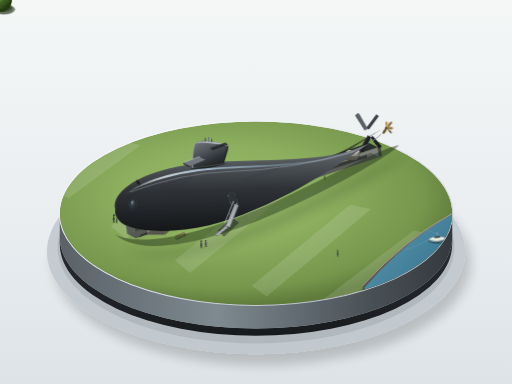
t = 0.00 s
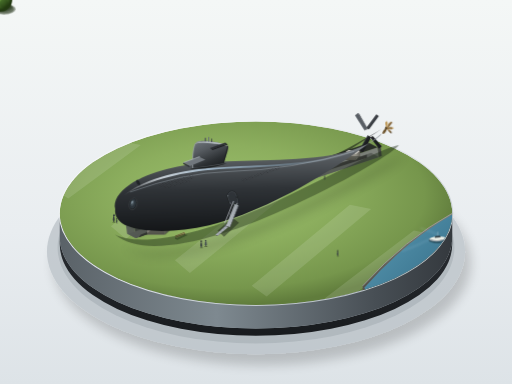
t = 1.00 s
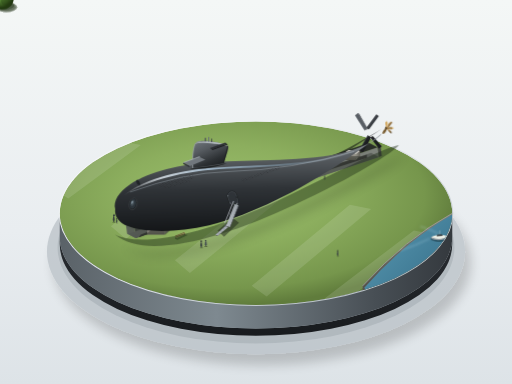
t = 3.00 s
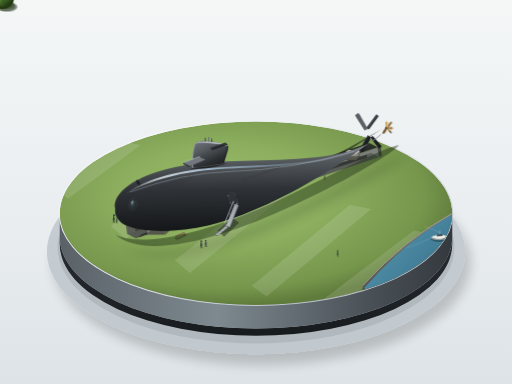
t = 4.00 s
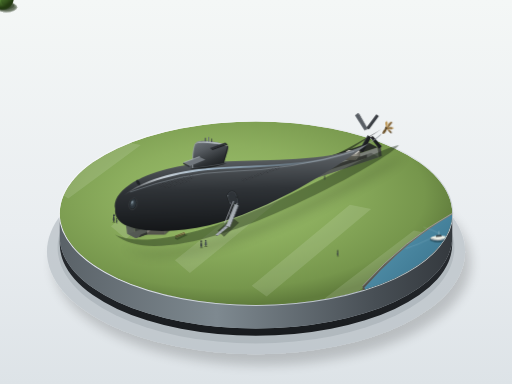
t = 5.00 s
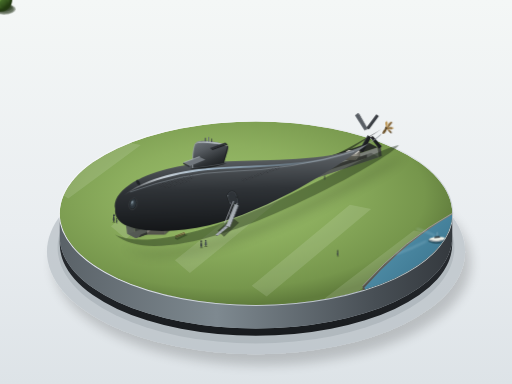
t = 7.00 s

The animated SVG that drew these frames (rendered in a browser with its animation timeline set to each time). Animation: 4 CSS @keyframes rules; one cycle of 8.00 s, repeats indefinitely.

<svg xmlns="http://www.w3.org/2000/svg" viewBox="0 0 1200 900" width="100%" height="100%">
  <defs>
    <!-- Background Gradient -->
    <linearGradient id="bgGrad" x1="0%" y1="0%" x2="0%" y2="100%">
      <stop offset="0%" stop-color="#f4f7f6"/>
      <stop offset="60%" stop-color="#e9edf0"/>
      <stop offset="100%" stop-color="#dde3e7"/>
    </linearGradient>

    <!-- Base Cylinder Gradients -->
    <linearGradient id="baseRimGrad" x1="0%" y1="0%" x2="100%" y2="100%">
      <stop offset="0%" stop-color="#ffffff" stop-opacity="0.9"/>
      <stop offset="50%" stop-color="#e0e5e8"/>
      <stop offset="100%" stop-color="#a8b2b8"/>
    </linearGradient>

    <linearGradient id="baseSideGrad" x1="0%" y1="0%" x2="100%" y2="0%">
      <stop offset="0%" stop-color="#5a6268"/>
      <stop offset="40%" stop-color="#7e8990"/>
      <stop offset="80%" stop-color="#484f55"/>
      <stop offset="100%" stop-color="#34393e"/>
    </linearGradient>

    <linearGradient id="basePlinthUnder" x1="0%" y1="0%" x2="0%" y2="100%">
      <stop offset="0%" stop-color="#2a2e33"/>
      <stop offset="100%" stop-color="#181b1e"/>
    </linearGradient>

    <!-- Grass Surface Gradient -->
    <radialGradient id="grassGrad" cx="42%" cy="40%" r="60%">
      <stop offset="0%" stop-color="#9bc06c"/>
      <stop offset="45%" stop-color="#8cae5e"/>
      <stop offset="85%" stop-color="#76964c"/>
      <stop offset="100%" stop-color="#607c3c"/>
    </radialGradient>

    <!-- River Water Gradient -->
    <linearGradient id="riverGrad" x1="0%" y1="0%" x2="100%" y2="100%">
      <stop offset="0%" stop-color="#5b9cb5"/>
      <stop offset="60%" stop-color="#427d97"/>
      <stop offset="100%" stop-color="#2b5e73"/>
    </linearGradient>

    <!-- River Bank Wall -->
    <linearGradient id="riverBankGrad" x1="0%" y1="0%" x2="0%" y2="100%">
      <stop offset="0%" stop-color="#827f75"/>
      <stop offset="100%" stop-color="#4a4842"/>
    </linearGradient>

    <!-- Trench Pit Gradient -->
    <linearGradient id="pitFloorGrad" x1="20%" y1="10%" x2="80%" y2="90%">
      <stop offset="0%" stop-color="#6a6f68"/>
      <stop offset="60%" stop-color="#535852"/>
      <stop offset="100%" stop-color="#3e433d"/>
    </linearGradient>

    <linearGradient id="pitWallGrad" x1="0%" y1="0%" x2="0%" y2="100%">
      <stop offset="0%" stop-color="#80857e"/>
      <stop offset="100%" stop-color="#383d37"/>
    </linearGradient>

    <!-- Submarine Hull Lighting (Albacore Teardrop Body) -->
    <linearGradient id="hullLighting" x1="30%" y1="0%" x2="35%" y2="100%">
      <stop offset="0%" stop-color="#73797f"/>
      <stop offset="18%" stop-color="#8b9299"/>
      <stop offset="28%" stop-color="#5c6165"/>
      <stop offset="60%" stop-color="#2f3337"/>
      <stop offset="85%" stop-color="#1e2124"/>
      <stop offset="100%" stop-color="#141618"/>
    </linearGradient>

    <!-- Hull Specular Longitudinal Stripe -->
    <linearGradient id="hullSpecular" x1="0%" y1="0%" x2="100%" y2="0%">
      <stop offset="0%" stop-color="#ffffff" stop-opacity="0"/>
      <stop offset="15%" stop-color="#eaf3fb" stop-opacity="0.8"/>
      <stop offset="35%" stop-color="#a9c2d6" stop-opacity="0.9"/>
      <stop offset="65%" stop-color="#8aa7bc" stop-opacity="0.4"/>
      <stop offset="100%" stop-color="#ffffff" stop-opacity="0"/>
    </linearGradient>

    <!-- Sail / Conning Tower Gradient -->
    <linearGradient id="sailGrad" x1="20%" y1="0%" x2="80%" y2="100%">
      <stop offset="0%" stop-color="#6b7177"/>
      <stop offset="30%" stop-color="#555a5f"/>
      <stop offset="70%" stop-color="#2c3033"/>
      <stop offset="100%" stop-color="#191c1e"/>
    </linearGradient>

    <!-- Propeller Bronze -->
    <linearGradient id="bronzeGrad" x1="0%" y1="0%" x2="100%" y2="100%">
      <stop offset="0%" stop-color="#c9a767"/>
      <stop offset="40%" stop-color="#8a6b3c"/>
      <stop offset="80%" stop-color="#58411e"/>
      <stop offset="100%" stop-color="#3b2b13"/>
    </linearGradient>

    <!-- Concrete Cradles (Keel Blocks) -->
    <linearGradient id="cradleTop" x1="0%" y1="0%" x2="100%" y2="100%">
      <stop offset="0%" stop-color="#dbd9d2"/>
      <stop offset="100%" stop-color="#c4c1b8"/>
    </linearGradient>
    <linearGradient id="cradleFront" x1="0%" y1="0%" x2="0%" y2="100%">
      <stop offset="0%" stop-color="#a8a59c"/>
      <stop offset="100%" stop-color="#737067"/>
    </linearGradient>
    <linearGradient id="cradleSide" x1="0%" y1="0%" x2="100%" y2="0%">
      <stop offset="0%" stop-color="#8e8c84"/>
      <stop offset="100%" stop-color="#626058"/>
    </linearGradient>

    <!-- Metal Gangway / Stairs -->
    <linearGradient id="metalLight" x1="0%" y1="0%" x2="100%" y2="0%">
      <stop offset="0%" stop-color="#b8bec4"/>
      <stop offset="100%" stop-color="#8e9499"/>
    </linearGradient>
    <linearGradient id="metalDark" x1="0%" y1="0%" x2="0%" y2="100%">
      <stop offset="0%" stop-color="#6e7479"/>
      <stop offset="100%" stop-color="#464a4e"/>
    </linearGradient>

    <!-- Trees Definition -->
    <radialGradient id="treeCrown1" cx="35%" cy="30%" r="65%">
      <stop offset="0%" stop-color="#88be5d"/>
      <stop offset="40%" stop-color="#5a8b38"/>
      <stop offset="80%" stop-color="#3a5c21"/>
      <stop offset="100%" stop-color="#233a12"/>
    </radialGradient>
    <radialGradient id="treeCrown2" cx="35%" cy="30%" r="65%">
      <stop offset="0%" stop-color="#a4d168"/>
      <stop offset="45%" stop-color="#699b3b"/>
      <stop offset="85%" stop-color="#406322"/>
      <stop offset="100%" stop-color="#263d13"/>
    </radialGradient>

    <!-- Filters -->
    <filter id="softShadow" x="-20%" y="-20%" width="150%" height="150%">
      <feGaussianBlur in="SourceAlpha" stdDeviation="12"/>
      <feColorMatrix type="matrix" values="0 0 0 0 0   0 0 0 0 0   0 0 0 0 0  0 0 0 0.35 0"/>
      <feOffset dx="15" dy="25"/>
      <feBlend in="SourceGraphic" in2="blurOut" mode="normal"/>
    </filter>

    <filter id="boatWakeBlur" x="-30%" y="-30%" width="160%" height="160%">
      <feGaussianBlur stdDeviation="2"/>
    </filter>

    <!-- Submersible Drain Slits Pattern -->
    <pattern id="drainHoles" width="7" height="4" patternUnits="userSpaceOnUse" patternTransform="rotate(-18)">
      <rect x="1" y="1" width="4" height="1.2" rx="0.5" fill="#1b1c1e" opacity="0.85"/>
      <rect x="1" y="2.2" width="4" height="0.4" rx="0.2" fill="#757b82" opacity="0.3"/>
    </pattern>

    <!-- Reusable Concrete Cradle Element -->
    <g id="cradleUnit">
      <!-- Cradle Front Face -->
      <path d="M 0,20 L 45,20 L 45,0 L 35,-6 C 25,-1 15,-1 5,-6 L 0,0 Z" fill="url(#cradleFront)"/>
      <!-- Cradle Top Cradle Cutout Face -->
      <path d="M 0,0 L 5,-6 C 15,-1 25,-1 35,-6 L 45,0 L 60,-12 L 50,-17 C 38,-13 28,-13 18,-17 L 10,-12 Z" fill="url(#cradleTop)"/>
      <!-- Cradle Side Face -->
      <path d="M 45,20 L 60,6 L 60,-12 L 45,0 Z" fill="url(#cradleSide)"/>
      <!-- Subtle AO shadow underneath -->
      <polygon points="-4,20 48,20 63,6 12,6" fill="#252a22" opacity="0.45"/>
    </g>

    <!-- Reusable Human Figure -->
    <g id="standingPerson">
      <!-- Shadow -->
      <ellipse cx="2" cy="0.5" rx="3.5" ry="1.2" fill="#2c3a1e" opacity="0.5"/>
      <!-- Body -->
      <path d="M 0,-14 Q 0,-16 1.5,-16 Q 3,-16 3,-14 Q 3,-12 1.5,-12 Q 0,-12 0,-14 Z" fill="#252a2d"/>
      <path d="M 0.5,-12 L 2.5,-12 L 3.5,-5 L 2.5,0 L 1.8,0 L 1.5,-5 L 1.2,0 L 0.5,0 L -0.5,-5 Z" fill="#2e353b"/>
    </g>

    <style><![CDATA[
      @keyframes boatFloat {
        0%, 100% {
          transform: translate(0px, 0px) rotate(0deg);
        }
        50% {
          transform: translate(6px, -4px) rotate(1.2deg);
        }
      }
      @keyframes wakeExpand {
        0% {
          opacity: 0.15;
          transform: scale(0.9) translate(0px, 0px);
        }
        50% {
          opacity: 0.5;
          transform: scale(1.08) translate(-3px, 2px);
        }
        100% {
          opacity: 0.15;
          transform: scale(0.9) translate(0px, 0px);
        }
      }
      @keyframes treeBreeze {
        0%, 100% {
          transform: rotate(0deg);
        }
        50% {
          transform: rotate(1.8deg) skewX(1deg);
        }
      }
      @keyframes propGlint {
        0%, 100% {
          filter: brightness(1);
        }
        50% {
          filter: brightness(1.15);
        }
      }
      .anim-boat {
        animation: boatFloat 7s ease-in-out infinite;
        transform-origin: 1045px 545px;
      }
      .anim-wake {
        animation: wakeExpand 4.5s ease-in-out infinite;
        transform-origin: 1045px 545px;
      }
      .anim-tree-1 {
        animation: treeBreeze 8s ease-in-out infinite;
        transform-origin: 220px 380px;
      }
      .anim-tree-2 {
        animation: treeBreeze 6.5s ease-in-out infinite reverse;
        transform-origin: 310px 240px;
      }
      .anim-prop {
        animation: propGlint 6s ease-in-out infinite;
      }
    ]]></style>
  </defs>

  <!-- BACKGROUND: Quiet Gallery Gradient -->
  <rect width="100%" height="100%" fill="url(#bgGrad)"/>

  <!-- ========================================== -->
  <!-- 1. DIORAMA BASE & SHADOW                    -->
  <!-- ========================================== -->
  <g id="dioramaBaseGroup">
    <!-- Soft Table Drop Shadow under Base -->
    <ellipse cx="600" cy="590" rx="490" ry="240" fill="#a4adb4" opacity="0.5" filter="url(#softShadow)"/>
    <ellipse cx="600" cy="580" rx="465" ry="225" fill="#889299" opacity="0.3"/>

    <!-- Plinth Under-Lip / Dark Bevel -->
    <path d="M 140,555 A 460 215 0 0 0 1060,555 L 1060,572 A 460 215 0 0 1 140,572 Z" fill="url(#basePlinthUnder)"/>

    <!-- Plinth Vertical Cylinder Side Wall (thickness ~ 55px) -->
    <path d="M 140,500 L 140,555 A 460 215 0 0 0 1060,555 L 1060,500 A 460 215 0 0 1 140,500 Z" fill="url(#baseSideGrad)"/>

    <!-- Plinth Top Outer Highlight Rim -->
    <ellipse cx="600" cy="500" rx="461" ry="216" fill="none" stroke="url(#baseRimGrad)" stroke-width="2.5"/>

    <!-- Plinth Top Surface (Clipped Ground: Lawn + River Corner) -->
    <g id="plinthTopSurface">
      <clipPath id="baseTopClip">
        <ellipse cx="600" cy="500" rx="460" ry="215"/>
      </clipPath>

      <g clip-path="url(#baseTopClip)">
        <!-- Predominant Grass Lawn Ground -->
        <ellipse cx="600" cy="500" rx="460" ry="215" fill="url(#grassGrad)"/>

        <!-- Lawn Textural Mowing Strips (subtle miniature scale) -->
        <g opacity="0.12" fill="#ffffff">
          <polygon points="120,440 280,330 330,340 160,465"/>
          <polygon points="260,530 460,370 510,380 295,560"/>
          <polygon points="410,610 650,420 700,432 445,640"/>
          <polygon points="590,670 820,480 870,490 625,695"/>
          <polygon points="760,700 970,540 1020,550 795,715"/>
        </g>

        <!-- SE Corner River Water Section (Piscataqua River slice) -->
        <!-- River Embankment Stone Wall -->
        <path d="M 850,670 Q 950,560 1060,500 L 1060,580 L 850,715 Z" fill="url(#riverBankGrad)"/>
        <path d="M 850,670 Q 950,560 1060,500" stroke="#9da197" stroke-width="2" fill="none"/>

        <!-- River Body -->
        <path d="M 855,673 Q 953,563 1060,503 L 1060,715 L 855,715 Z" fill="url(#riverGrad)"/>

        <!-- Water Ripples -->
        <path d="M 880,685 Q 940,640 1010,610" stroke="#7ec3dd" stroke-width="1.5" stroke-linecap="round" fill="none" opacity="0.5"/>
        <path d="M 920,695 Q 970,665 1040,635" stroke="#7ec3dd" stroke-width="1.2" stroke-linecap="round" fill="none" opacity="0.4"/>
        <path d="M 970,705 Q 1010,685 1055,670" stroke="#9ee4ff" stroke-width="1" stroke-linecap="round" fill="none" opacity="0.6"/>

        <!-- Small River Boat (with gentle animation) -->
        <g class="anim-boat">
          <!-- Boat Wake -->
          <path class="anim-wake" d="M 1005,562 Q 970,580 940,590 M 1025,550 Q 1005,540 985,535" stroke="#cbe9f7" stroke-width="2" stroke-linecap="round" fill="none" opacity="0.4" filter="url(#boatWakeBlur)"/>
          <!-- Boat Shadow -->
          <ellipse cx="1024" cy="564" rx="20" ry="7" fill="#1b3844" opacity="0.6"/>
          <!-- Boat Hull -->
          <path d="M 1005,560 C 1012,567 1038,566 1045,559 C 1040,554 1020,552 1005,560 Z" fill="#ecefe6"/>
          <path d="M 1006,560 C 1012,566 1037,565 1044,559 L 1043,562 C 1036,568 1012,569 1005,563 Z" fill="#9ca3a8"/>
          <!-- Cabin -->
          <polygon points="1018,558 1032,557 1030,553 1019,554" fill="#394247"/>
          <!-- Tiny Mast -->
          <line x1="1025" y1="553" x2="1025" y2="544" stroke="#d5dadf" stroke-width="0.8"/>
        </g>
      </g>
    </g>
  </g>

  <!-- ========================================== -->
  <!-- 2. PARK ENVIRONMENT & TREES (BACKGROUND)   -->
  <!-- ========================================== -->
  <g id="parkBackgroundElements">
    <!-- Park Bench near Submarine Keel -->
    <g id="parkBench" transform="translate(410, 560)">
      <!-- Bench Shadow -->
      <polygon points="0,0 24,-11 30,-9 6,2" fill="#2d3d1e" opacity="0.5"/>
      <!-- Legs -->
      <line x1="2" y1="0" x2="2" y2="-4" stroke="#2a3036" stroke-width="1.2"/>
      <line x1="22" y1="-9" x2="22" y2="-13" stroke="#2a3036" stroke-width="1.2"/>
      <!-- Slat Seat -->
      <polygon points="0,-4 22,-13 25,-12 3,-3" fill="#8a6747"/>
      <!-- Backrest -->
      <polygon points="0,-7 22,-16 23,-15 1,-6" fill="#6d4f34"/>
    </g>

    <!-- Edge Trees (Background Layers) -->
    <!-- Far North-East Trees -->
    <g class="anim-tree-2" transform="translate(820, 320)">
      <ellipse cx="6" cy="18" rx="20" ry="9" fill="#2a3c1c" opacity="0.35"/>
      <rect x="-2" y="5" width="4" height="15" fill="#4d3b2c" rx="1.5"/>
      <circle cx="0" cy="0" r="22" fill="url(#treeCrown2)"/>
      <circle cx="-6" cy="-6" r="10" fill="#bfe87e" opacity="0.25"/>
    </g>

    <g class="anim-tree-1" transform="translate(730, 290)">
      <ellipse cx="5" cy="14" rx="16" ry="7" fill="#2a3c1c" opacity="0.3"/>
      <rect x="-1.5" y="4" width="3" height="12" fill="#4a3728"/>
      <circle cx="0" cy="0" r="17" fill="url(#treeCrown1)"/>
    </g>

    <!-- North-West Edge Trees -->
    <g class="anim-tree-1" transform="translate(240, 360)">
      <ellipse cx="8" cy="22" rx="24" ry="11" fill="#243617" opacity="0.4"/>
      <rect x="-2.5" y="6" width="5" height="18" fill="#433224" rx="2"/>
      <circle cx="0" cy="0" r="26" fill="url(#treeCrown1)"/>
      <circle cx="-7" cy="-8" r="13" fill="#9cd65a" opacity="0.3"/>
    </g>

    <g class="anim-tree-2" transform="translate(320, 270)">
      <ellipse cx="6" cy="16" rx="18" ry="8" fill="#2a3c1c" opacity="0.32"/>
      <rect x="-2" y="4" width="4" height="14" fill="#3e2e21"/>
      <circle cx="0" cy="0" r="20" fill="url(#treeCrown2)"/>
    </g>

    <g class="anim-tree-1" transform="translate(190, 430)">
      <ellipse cx="7" cy="18" rx="22" ry="10" fill="#243617" opacity="0.4"/>
      <rect x="-2" y="6" width="4" height="15" fill="#433224"/>
      <circle cx="0" cy="0" r="23" fill="url(#treeCrown2)"/>
      <circle cx="-5" cy="-6" r="11" fill="#c3ee83" opacity="0.25"/>
    </g>
  </g>

  <!-- ========================================== -->
  <!-- 3. SUNKEN DISPLAY TRENCH & CONCRETE CRADLES-->
  <!-- ========================================== -->
  <g id="displayTrenchGroup">
    <!-- Trench Outer Edge AO & Recess -->
    <!-- The trench is oriented along submarine keel: approx from (320, 520) to (890, 340) -->
    <!-- Trench Pit Outer Cutout -->
    <!-- South-East Inner Wall (visible facing light/viewer) -->
    <polygon points="315,535 885,345 888,368 318,558" fill="url(#pitWallGrad)"/>
    <!-- North-East Inner Wall (end cap) -->
    <polygon points="885,345 892,342 895,365 888,368" fill="#464a44"/>
    <!-- South-West Inner Wall (front end cap) -->
    <polygon points="315,535 318,558 298,548 295,525" fill="#585e56"/>
    <!-- North-West Wall (in shadow) -->
    <polygon points="295,525 865,335 885,345 315,535" fill="#2a2e29"/>

    <!-- Trench Floor -->
    <polygon points="318,558 888,368 870,358 300,548" fill="url(#pitFloorGrad)"/>

    <!-- Pit Shadow Cast by Submarine and Walls -->
    <path d="M 330,550 Q 560,455 860,362 L 860,370 Q 550,468 325,557 Z" fill="#1b1d1a" opacity="0.6"/>

    <!-- 6 Concrete Keel Blocks / Cradles in Line along Trench Floor -->
    <!-- Positioned from Stern to Bow: 1 to 6 -->
    <!-- Cradle 1 (near stern) -->
    <g transform="translate(805, 362) scale(0.65)">
      <use href="#cradleUnit"/>
    </g>
    <!-- Cradle 2 -->
    <g transform="translate(710, 395) scale(0.75)">
      <use href="#cradleUnit"/>
    </g>
    <!-- Cradle 3 (under mid-aft) -->
    <g transform="translate(615, 430) scale(0.85)">
      <use href="#cradleUnit"/>
    </g>
    <!-- Cradle 4 (under mid-fore) -->
    <g transform="translate(520, 465) scale(0.95)">
      <use href="#cradleUnit"/>
    </g>
    <!-- Cradle 5 (under thickest forward third) -->
    <g transform="translate(425, 500) scale(1.0)">
      <use href="#cradleUnit"/>
    </g>
    <!-- Cradle 6 (under bow curve) -->
    <g transform="translate(345, 532) scale(0.9)">
      <use href="#cradleUnit"/>
    </g>

    <!-- Submarine Soft Ground Shadow on Grass and Pit -->
    <path d="M 270,550 C 340,610 520,560 690,480 C 830,415 925,355 935,340 C 900,345 780,410 630,480 C 470,550 330,580 270,550 Z" fill="#1e2916" opacity="0.45" filter="url(#softShadow)"/>
  </g>

  <!-- ========================================== -->
  <!-- 4. SUBMARINE: USS ALBACORE (AGSS-569)       -->
  <!-- ========================================== -->
  <!-- 
       Proportions & Orientation:
       - 3/4 Downward oblique view looking from the bow-port side.
       - Bow: Round, blunt bulbous nose at front-left (~ X: 275, Y: 485).
       - Max diameter: At forward 1/3 (around X: 450, Y: 435), diameter ~ 95px.
       - Length: ~ 7.5x diameter (~ 680px), tapering smoothly to pinpoint point at stern (~ X: 905, Y: 295).
       - Hull shape: True albacore teardrop body of revolution, no steps, perfectly fair.
  -->
  <g id="submarineAlbcore">

    <!-- Hull Base Projection Path (Lower ambient shadow under hull) -->
    <path d="M 285,502 C 340,545 440,535 550,490 C 680,435 810,360 895,302 C 840,335 690,420 540,475 C 410,520 320,525 285,502 Z" fill="#0f1113" opacity="0.6"/>

    <!-- AFT RUDDER ASSEMBLY: X-RUDDER (Upper-Port and Lower-Port Visible) -->
    <!-- X-stern configuration (diagonal cruciform: 4 fins angled at 45° from vertical) -->
    <!-- Fin 1: Lower-Stbd Fin (peeking below) -->
    <polygon points="868,322 888,348 895,343 874,319" fill="#1b1d20"/>

    <!-- Fin 2: Upper-Stbd Fin (peeking behind upper tail) -->
    <polygon points="858,300 882,268 888,272 865,303" fill="#3b3f44"/>

    <!-- Fin 3: Lower-Port Fin (pointing down-left towards viewer) -->
    <g id="xFinLowerPort">
      <!-- Shadow face -->
      <polygon points="862,317 842,352 851,357 870,322" fill="#1c1e21"/>
      <!-- Highlight front edge -->
      <polygon points="862,317 842,352 844,350 864,316" fill="#4d5359"/>
    </g>

    <!-- Fin 4: Upper-Port Fin (pointing up-left towards viewer) -->
    <g id="xFinUpperPort">
      <!-- Lit Top face -->
      <polygon points="854,305 832,270 839,265 861,301" fill="#585e64"/>
      <!-- Trailing bevel -->
      <polygon points="861,301 839,265 842,267 863,303" fill="#3a3e43"/>
      <!-- Fin root blend weld line -->
      <path d="M 854,305 Q 858,303 862,302" stroke="#25282b" stroke-width="1.2" fill="none"/>
    </g>

    <!-- SUBMARINE MAIN HULL (Teardrop Body of Revolution) -->
    <!-- Smooth continuous teardrop spline -->
    <path id="subHullBody" d="
      M 270,490 
      C 265,472 278,450 305,432
      C 350,402 425,385 495,380
      C 590,373 720,380 815,355
      C 860,342 890,325 905,300
      C 908,296 908,304 902,308
      C 878,326 840,356 790,388
      C 700,445 595,502 490,528
      C 415,545 345,546 300,530
      C 278,522 268,506 270,490 Z" 
      fill="url(#hullLighting)"/>

    <!-- Specular Highlight Strip along top curve -->
    <path d="
      M 288,460
      C 335,426 420,404 495,398
      C 590,390 705,394 800,366
      C 845,353 878,335 895,312
      C 878,330 840,350 795,363
      C 700,390 585,386 490,394
      C 415,400 330,422 288,460 Z" 
      fill="url(#hullSpecular)"/>

    <!-- Fine Hull Centerline Specular Crest -->
    <path d="M 305,450 Q 430,405 535,402 Q 685,398 830,355" 
          fill="none" stroke="#d6e4ee" stroke-width="1" opacity="0.65"/>

    <!-- Hull Vent / Limber Drain Holes (Narrow longitudinal slits in multiple precise rows) -->
    <!-- Upper Fore Deck Vent Cluster -->
    <g transform="translate(370, 432) rotate(-16)">
      <rect x="0" y="0" width="85" height="10" fill="url(#drainHoles)"/>
      <rect x="15" y="11" width="60" height="4" fill="url(#drainHoles)"/>
    </g>
    <!-- Midships Vent Cluster -->
    <g transform="translate(565, 420) rotate(-19)">
      <rect x="0" y="0" width="95" height="7" fill="url(#drainHoles)"/>
    </g>

    <!-- Bow Sonar Window (Small flush circular acoustic window on port bow) -->
    <g id="sonarWindow" transform="translate(312, 478) rotate(15)">
      <!-- Outer Rim Recess -->
      <ellipse cx="0" cy="0" rx="9" ry="14" fill="#1a1c1e" stroke="#484d52" stroke-width="1.2"/>
      <!-- Inner Acoustic Window Dome -->
      <ellipse cx="-0.5" cy="-0.5" rx="7.5" ry="12" fill="#2d353b"/>
      <!-- Glass / Transducer Core Reflection -->
      <ellipse cx="-2" cy="-2" rx="4" ry="7" fill="#4d5a63" opacity="0.7"/>
      <ellipse cx="-3" cy="-3" rx="1.5" ry="3.5" fill="#a4b7c4" opacity="0.85"/>
    </g>

    <!-- Starboard Bow Sonar Window Edge (subtly peeking on top contour) -->
    <ellipse cx="324" cy="428" rx="4" ry="7" fill="#202326" stroke="#41464b" stroke-width="0.8" transform="rotate(-30 324 428)"/>

    <!-- Access Hatch (Side door for museum entry on port midships) -->
    <g id="sideAccessDoor" transform="translate(530, 452) rotate(-18)">
      <!-- Door cut seam line -->
      <rect x="0" y="0" width="22" height="34" rx="11" fill="none" stroke="#181a1c" stroke-width="1.5"/>
      <rect x="0.5" y="0.5" width="21" height="33" rx="10.5" fill="#32373c" opacity="0.6"/>
      <rect x="1" y="1" width="20" height="32" rx="10" fill="none" stroke="#686e75" stroke-width="0.8" opacity="0.7"/>
      <!-- Door Hinges & Dog Latches -->
      <circle cx="2" cy="8" r="1.2" fill="#8b9299"/>
      <circle cx="2" cy="26" r="1.2" fill="#8b9299"/>
      <circle cx="20" cy="17" r="1.5" fill="#1b1d1f"/>
    </g>

    <!-- CONNING TOWER / SAIL (STREAMLINED FIN) -->
    <!--
      Location: Midships forward (centered ~ X: 475, Y: 360).
      Height: ~ 45-50px (approx half hull diameter).
      Length: ~ 65-70px (~ 1/10 hull length).
      Shape: Rounded leading edge, knife-sharp trailing edge.
    -->
    <g id="conningTowerSail">
      <!-- Sail Ambient Occlusion Shadow at Hull Juncture -->
      <path d="M 445,395 C 465,392 505,389 532,382 C 520,388 480,398 445,395 Z" fill="#121415" opacity="0.8"/>

      <!-- Sail Body -->
      <path d="
        M 452,393 
        C 450,370 453,348 457,338 
        C 460,332 466,330 478,330 
        C 498,330 522,336 534,342 
        C 538,344 532,360 524,383 
        C 502,387 475,391 452,393 Z" 
        fill="url(#sailGrad)"/>

      <!-- Sail Leading Edge Highlight -->
      <path d="M 452,393 C 450,370 453,348 457,338 C 459,334 463,332 470,331" 
            stroke="#9ba2a8" stroke-width="1.8" fill="none" stroke-linecap="round"/>

      <!-- Sail Top Crest Cap -->
      <path d="M 457,338 C 463,332 478,330 495,332 C 516,334 528,339 534,342 C 523,340 500,336 478,335 C 466,335 460,336 457,338 Z" fill="#b1b8be"/>

      <!-- Sail Trailing Edge Dark Knife Crease -->
      <line x1="534" y1="342" x2="524" y2="383" stroke="#181a1c" stroke-width="1.5"/>

      <!-- Periscope Shears / Mast Fairing Stubs on Sail Top -->
      <path d="M 480,331 L 480,323 L 483,323 L 483,331 Z" fill="#4d5257"/>
      <path d="M 488,332 L 488,321 L 490.5,321 L 490.5,332 Z" fill="#697077"/>
      <path d="M 495,333 L 495,325 L 497,325 L 497,333 Z" fill="#383c40"/>

      <!-- FAIRWATER PLANES (Bow / Sail Diving Planes) -->
      <!--
        Wingspan: ~ 1.2x hull diameter (~ 115px total span across both sides).
        Position: Mid-height on conning tower sides.
      -->
      <!-- Starboard Fairwater Plane (peeking behind sail on right) -->
      <polygon points="492,347 528,334 532,337 496,350" fill="#2b2e32"/>
      <polygon points="496,350 532,337 534,339 498,352" fill="#1c1e20"/>

      <!-- Port Fairwater Plane (projecting toward viewer/left) -->
      <g id="portFairwaterPlane">
        <!-- Plane Top Surface (lit) -->
        <polygon points="468,367 430,381 445,389 482,374" fill="#71777d"/>
        <!-- Front Leading Edge Highlight -->
        <line x1="468" y1="367" x2="430" y2="381" stroke="#b5bdc4" stroke-width="1.5" stroke-linecap="round"/>
        <!-- Bottom / Outer Thickness Edge (dark bevel) -->
        <polygon points="430,381 445,389 444,392 429,384" fill="#303438"/>
        <!-- Root Fillet Weld -->
        <path d="M 468,367 C 472,369 479,372 482,374" stroke="#2a2d30" stroke-width="1" fill="none"/>
      </g>
    </g>

    <!-- SINGLE STERN PROPELLER (Single Shaft Screw on Tail Cone) -->
    <!--
      Location: Exactly at the sharp conical tail tip (X: 905, Y: 300).
      Material: Dark Bronze / Antique Brass (#8a6b3c).
    -->
    <g id="sternPropeller" class="anim-prop" transform="translate(905, 300)">
      <!-- Propeller Hub Cone -->
      <path d="M 0,-3 L 14,-1 L 18,0 L 14,1 L 0,3 Z" fill="url(#bronzeGrad)"/>
      <ellipse cx="0" cy="0" rx="2.5" ry="3.5" fill="#4d3b1f"/>

      <!-- 5-Bladed Albacore High-Skew Screw Propeller -->
      <!-- Blade 1: Upward-Back -->
      <path d="M 3,-2 C 4,-12 12,-16 14,-14 C 15,-11 8,-5 5,-1 Z" fill="url(#bronzeGrad)"/>
      <!-- Blade 2: Upward-Forward (lit) -->
      <path d="M 1,-2 C -4,-10 -2,-17 2,-16 C 4,-14 4,-7 3,-1 Z" fill="#b89352"/>
      <!-- Blade 3: Facing Lower-Left -->
      <path d="M -1,1 C -8,5 -10,13 -7,14 C -4,14 0,8 1,3 Z" fill="#694f26"/>
      <!-- Blade 4: Lower-Aft -->
      <path d="M 2,2 C 6,10 12,14 13,12 C 14,9 8,4 4,1 Z" fill="url(#bronzeGrad)"/>
      <!-- Blade 5: Lateral Back -->
      <path d="M 3,0 C 10,-3 17,-1 16,2 C 14,4 7,2 3,1 Z" fill="#8c6c39"/>

      <!-- Hub Nut Highlight -->
      <circle cx="16" cy="0" r="1.5" fill="#d9b673"/>
    </g>
  </g>

  <!-- ========================================== -->
  <!-- 5. VISITOR STAIRS, BRIDGE & PEOPLE         -->
  <!-- ========================================== -->
  <g id="accessBridgeAndStairs">
    <!-- Shadow under bridge & stairs -->
    <polygon points="510,540 545,510 560,522 525,555" fill="#1b221a" opacity="0.5"/>
    <polygon points="535,515 548,475 558,479 544,520" fill="#1b221a" opacity="0.4"/>

    <!-- Stairs Leading Up from Trench Edge (Light Grey Metal) -->
    <!-- Stringers -->
    <path d="M 505,550 L 532,525 L 536,528 L 509,553 Z" fill="url(#metalDark)"/>
    <!-- Steps -->
    <g fill="url(#metalLight)">
      <polygon points="505,550 511,545 517,547 511,552"/>
      <polygon points="511,545 517,540 523,542 517,547"/>
      <polygon points="517,540 523,535 529,537 523,542"/>
      <polygon points="523,535 529,530 535,532 529,537"/>
    </g>

    <!-- Small Walkway Platform / Bridge to Submarine Port Side Hatch -->
    <polygon points="530,529 550,478 559,481 539,532" fill="url(#metalLight)"/>
    <polygon points="539,532 559,481 559,484 539,535" fill="url(#metalDark)"/>

    <!-- Bridge Handrails -->
    <!-- Left Handrail -->
    <path d="M 527,522 L 547,472" stroke="#d2d7dc" stroke-width="1.5" stroke-linecap="round"/>
    <line x1="528" y1="524" x2="528" y2="530" stroke="#858c93" stroke-width="1"/>
    <line x1="538" y1="498" x2="538" y2="505" stroke="#858c93" stroke-width="1"/>
    <line x1="547" y1="472" x2="547" y2="479" stroke="#858c93" stroke-width="1"/>

    <!-- Right Handrail -->
    <path d="M 536,527 L 556,476" stroke="#b0b7bd" stroke-width="1.5" stroke-linecap="round"/>
    <line x1="537" y1="528" x2="537" y2="533" stroke="#858c93" stroke-width="1"/>
    <line x1="556" y1="476" x2="556" y2="482" stroke="#858c93" stroke-width="1"/>
  </g>

  <!-- ========================================== -->
  <!-- 6. DIORAMA FIGURES (MINIATURE SCALE SILHOUETTES) -->
  <!-- ========================================== -->
  <g id="miniatureFigures">
    <!-- Group 1: Standing under the massive rounded bulbous bow, looking up in awe -->
    <g transform="translate(265, 520) scale(1.1)">
      <!-- Adult looking up -->
      <use href="#standingPerson"/>
      <!-- Small Child holding hand -->
      <g transform="translate(7, 2) scale(0.65)">
        <use href="#standingPerson"/>
      </g>
      <!-- Sight line angle / tilted head -->
      <circle cx="2.8" cy="-14.5" r="1.6" fill="#3a4249"/>
    </g>

    <!-- Group 2: Two visitors strolling on the lawn near the midships trench -->
    <g transform="translate(470, 580) scale(1.05)">
      <!-- Person A -->
      <use href="#standingPerson"/>
      <!-- Person B -->
      <g transform="translate(10, -3)">
        <!-- Shadow -->
        <ellipse cx="2" cy="0.5" rx="3.5" ry="1.2" fill="#2c3a1e" opacity="0.5"/>
        <path d="M 0,-13 Q 1.5,-15 3,-13 Q 3,-11 1.5,-11 Q 0,-11 0,-13 Z" fill="#2d3339"/>
        <path d="M 0.5,-11 L 3,-11 L 3.8,-3 L 1.5,0 L -0.2,-4 Z" fill="#3d464f"/>
      </g>
    </g>

    <!-- Group 3: Solitary visitor walking toward the river overlook edge -->
    <g transform="translate(790, 600) scale(0.95)">
      <ellipse cx="2" cy="0.5" rx="3.2" ry="1.1" fill="#2c3a1e" opacity="0.45"/>
      <circle cx="1.5" cy="-13" r="1.5" fill="#23272a"/>
      <path d="M 0.5,-11.5 L 2.5,-11.5 L 3.2,-4 L 2.2,0 L 0.8,0 L -0.2,-5 Z" fill="#343b42"/>
    </g>

    <!-- Group 4: Distant visitor near the stern propeller area -->
    <g transform="translate(760, 420) scale(0.75)">
      <ellipse cx="1" cy="0.5" rx="2.5" ry="0.9" fill="#25321b" opacity="0.4"/>
      <circle cx="1" cy="-12" r="1.3" fill="#2a3036"/>
      <path d="M 0,-10.5 L 2,-10.5 L 2.5,-3 L 1.8,0 L 0.2,0 L -0.2,-4 Z" fill="#2a3036"/>
    </g>
  </g>

  <!-- ========================================== -->
  <!-- 7. FOREGROUND CORNER TREE & VIGNETTE       -->
  <!-- ========================================== -->
  <g id="foregroundDioramaAccents">
    <!-- Closer foreground tree on west lawn edge (adds diorama depth) -->
    <g class="anim-tree-1" transform="translate(180, 520)">
      <!-- Tree Base Shadow -->
      <ellipse cx="10" cy="22" rx="26" ry="12" fill="#202e14" opacity="0.45"/>
      <!-- Trunk -->
      <path d="M -3,6 L 3,6 L 2,24 L -2,24 Z" fill="#3a2b1c"/>
      <!-- Lush Foliage Sphere -->
      <circle cx="0" cy="0" r="28" fill="url(#treeCrown1)"/>
      <circle cx="-8" cy="-8" r="14" fill="#a4df63" opacity="0.3"/>
      <circle cx="8" cy="8" r="10" fill="#1b2f0c" opacity="0.25"/>
    </g>
  </g>
</svg>
